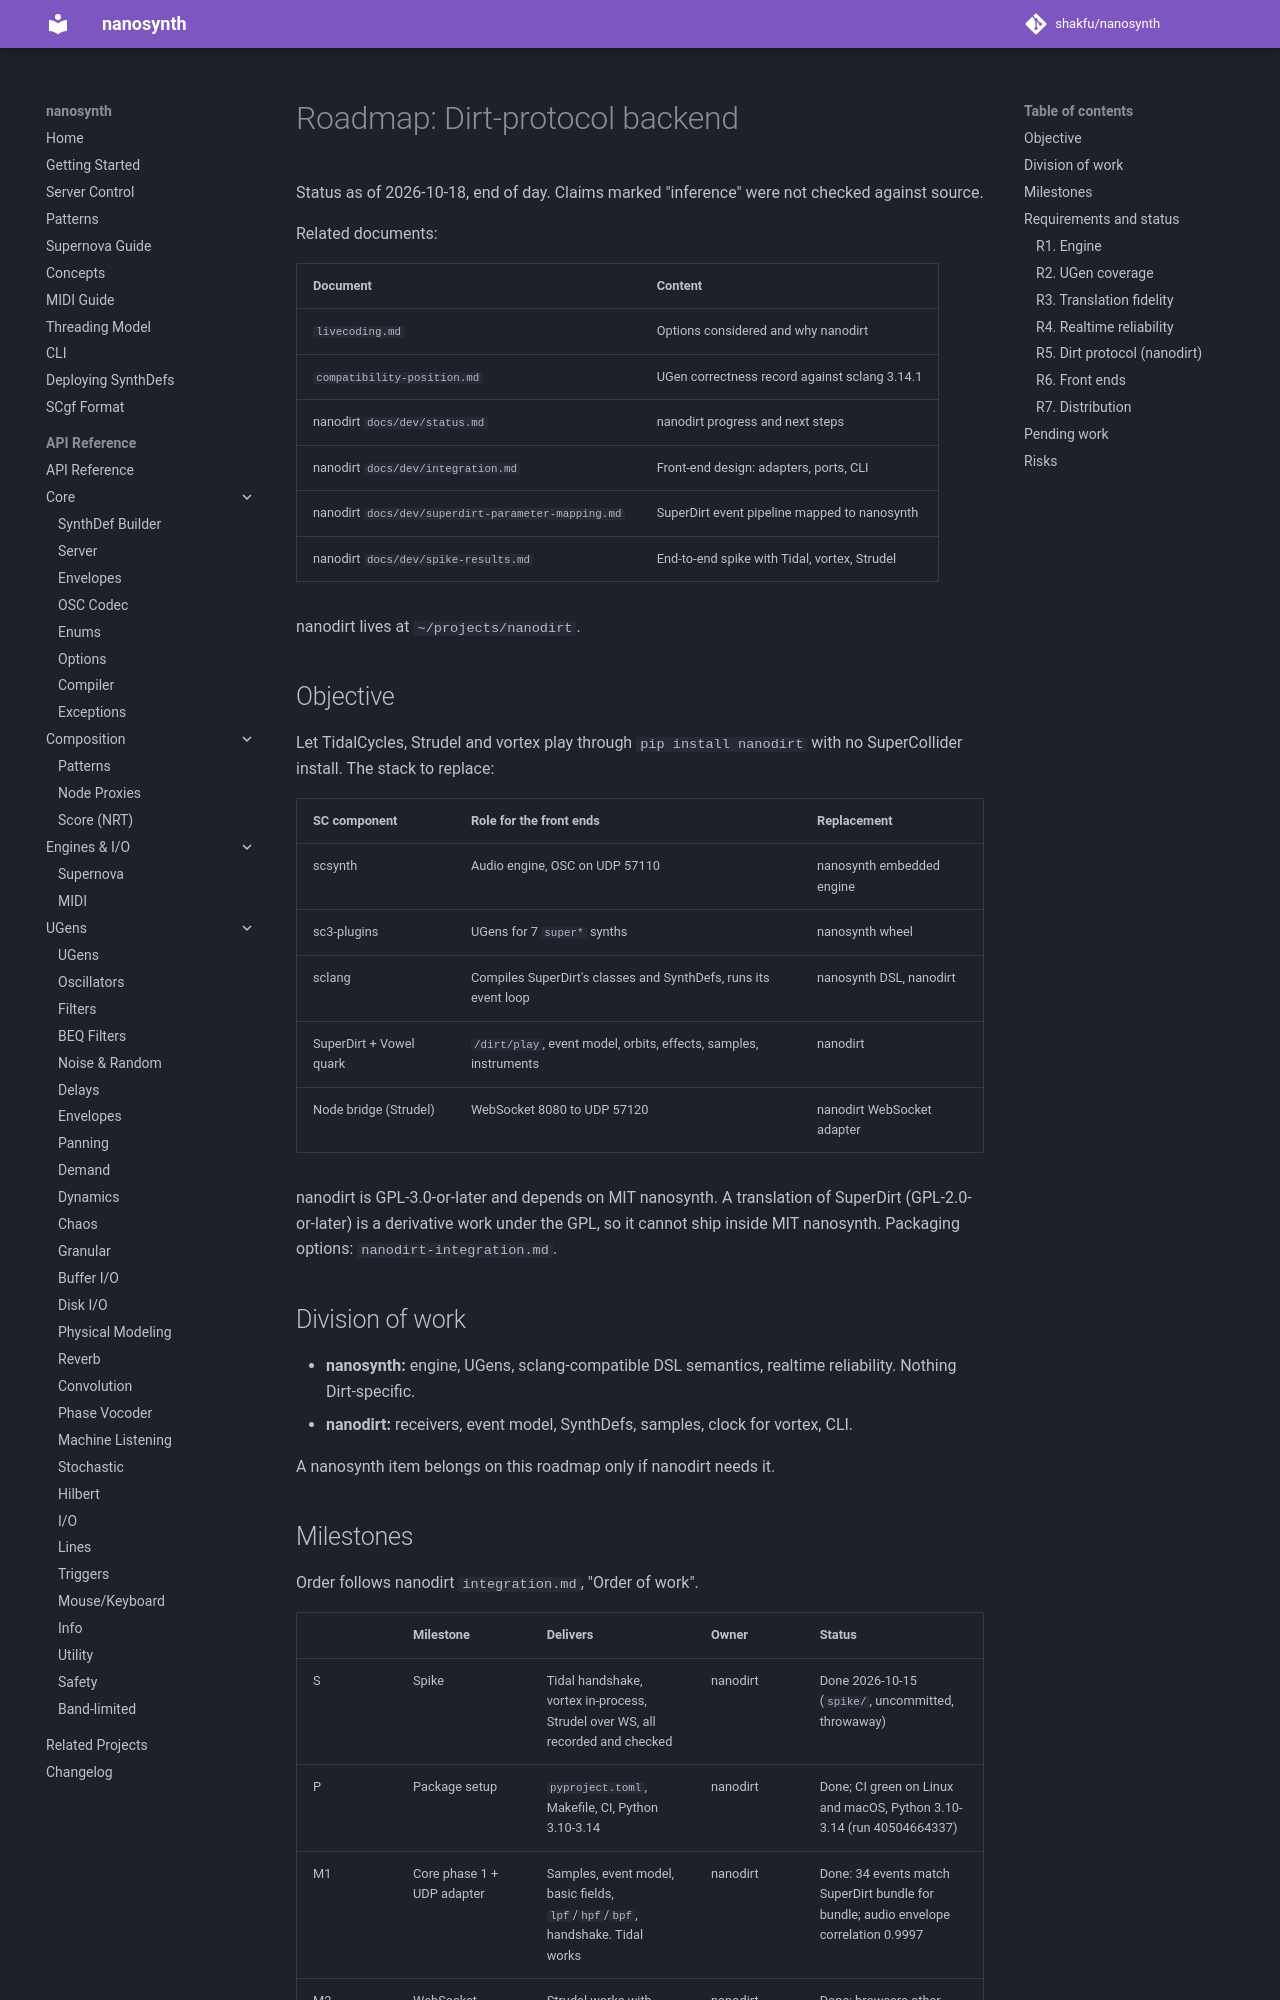

repository: shakfu/nanosynth · page: dev/roadmap/index.html · generator: mkdocs

# Roadmap: Dirt-protocol backend

Status as of 2026-10-18, end of day. Claims marked "inference" were not checked against source.

Related documents:

| Document | Content |
|-|-|
| `livecoding.md` | Options considered and why nanodirt |
| `compatibility-position.md` | UGen correctness record against sclang 3.14.1 |
| nanodirt `docs/dev/status.md` | nanodirt progress and next steps |
| nanodirt `docs/dev/integration.md` | Front-end design: adapters, ports, CLI |
| nanodirt `docs/dev/superdirt-parameter-mapping.md` | SuperDirt event pipeline mapped to nanosynth |
| nanodirt `docs/dev/spike-results.md` | End-to-end spike with Tidal, vortex, Strudel |

nanodirt lives at `~/projects/nanodirt`.

## Objective

Let TidalCycles, Strudel and vortex play through `pip install nanodirt` with no SuperCollider install. The stack to replace:

| SC component | Role for the front ends | Replacement |
|-|-|-|
| scsynth | Audio engine, OSC on UDP 57110 | nanosynth embedded engine |
| sc3-plugins | UGens for 7 `super*` synths | nanosynth wheel |
| sclang | Compiles SuperDirt's classes and SynthDefs, runs its event loop | nanosynth DSL, nanodirt |
| SuperDirt + Vowel quark | `/dirt/play`, event model, orbits, effects, samples, instruments | nanodirt |
| Node bridge (Strudel) | WebSocket 8080 to UDP 57120 | nanodirt WebSocket adapter |

nanodirt is GPL-3.0-or-later and depends on MIT nanosynth. A translation of SuperDirt (GPL-2.0-or-later) is a derivative work under the GPL, so it cannot ship inside MIT nanosynth. Packaging options: `nanodirt-integration.md`.

## Division of work

- **nanosynth:** engine, UGens, sclang-compatible DSL semantics, realtime reliability. Nothing Dirt-specific.
- **nanodirt:** receivers, event model, SynthDefs, samples, clock for vortex, CLI.

A nanosynth item belongs on this roadmap only if nanodirt needs it.
